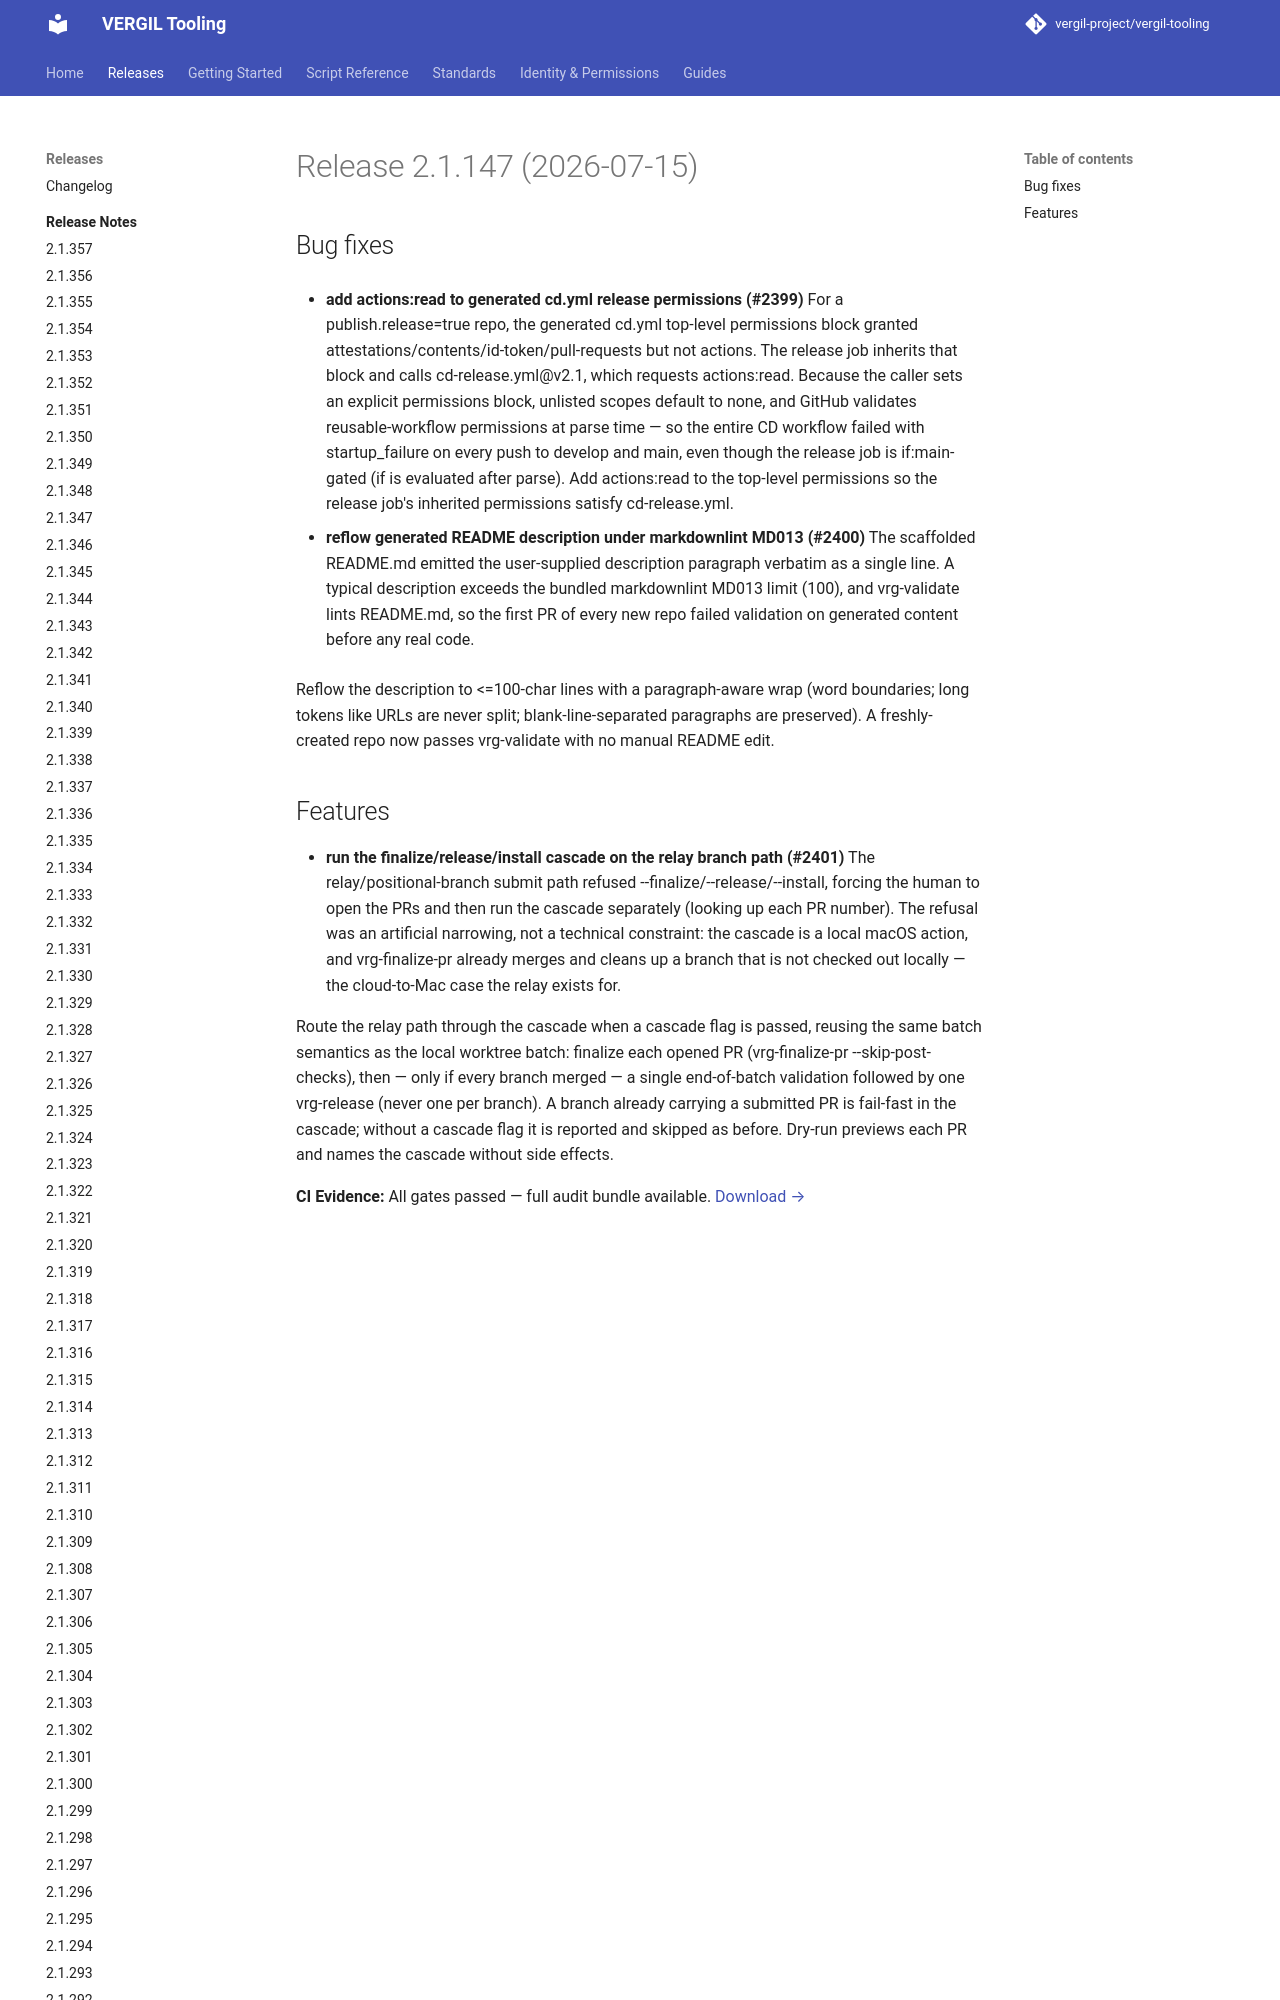

repository: vergil-project/vergil-tooling · page: dev/releases/v2.1.147/index.html · generator: mkdocs


# Release 2.1.147 (2026-07-15)

## Bug fixes

- **add actions:read to generated cd.yml release permissions (#2399)**
For a publish.release=true repo, the generated cd.yml top-level permissions block granted attestations/contents/id-token/pull-requests but not actions. The release job inherits that block and calls cd-release.yml@v2.1, which requests actions:read. Because
